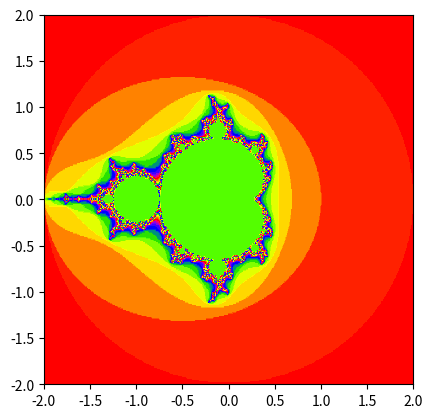

Here is the Python script that generated this plot:
"""
This program displays the Mandelbrot set using the implementation from http://rosettacode.org/wiki/Mandelbrot_set#
"""
__author__ = "Varun Nair"


import matplotlib.pyplot as plt
import numpy as np


def mandlebrot(npts = 300, max_iter =100):
    """
    this function takes in number of points and max no of iterations as resolution parameters and PLOTS
    a graphical representation of the mandelbrot set
    :param npts: number of points
    :param max_iter: maximum iteration
    :return: None
    """
    X = np.linspace(-2, 2, 2 * npts)
    Y = np.linspace(-2, 2, npts)
    C = X[:, None] + 1J * Y
    Z = np.zeros_like(C)
    exit_times = max_iter * np.ones(C.shape, np.int32)
    mask = exit_times > 0

    for k in range(max_iter):
        Z[mask] = Z[mask] * Z[mask] + C[mask]
        mask, old_mask = abs(Z) < 2, mask
        exit_times[mask ^ old_mask] = k

    plt.imshow(exit_times.T,
           cmap=plt.cm.prism,
           extent=(X.min(), X.max(), Y.min(), Y.max()))
    plt.show()


mandlebrot(300, 120)